Run: headless pygame with SDL's dummy video driver; simulated clock (each Clock.tick advances the game by its frame time, no real sleeping); random seed 0; keys injected as events and as key.get_pressed() state; no mouse input.
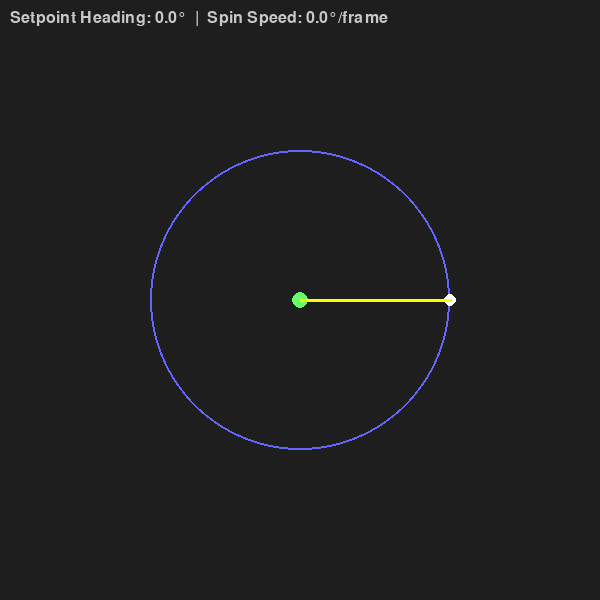
Frame 1 of 4 · flips 1–60 · no input
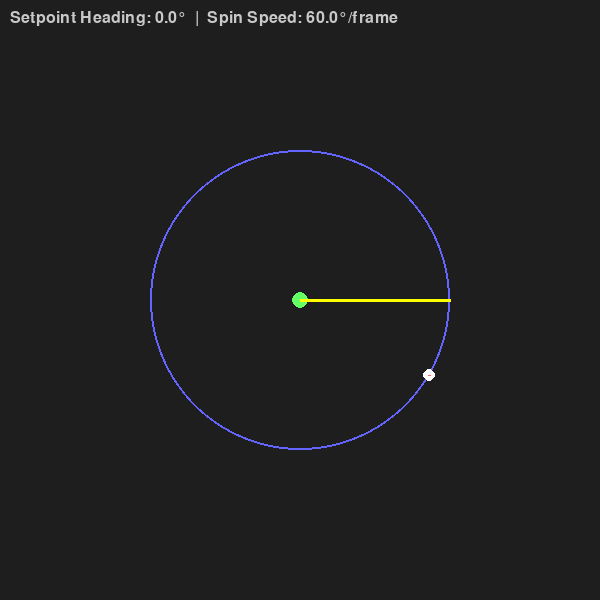
Frame 2 of 4 · flips 61–180 · tapped SPACE, RETURN · held RIGHT (→), D
Frame 3 of 4 · flips 181–300 · held DOWN (↓), S · screen unchanged from frame 2, image omitted
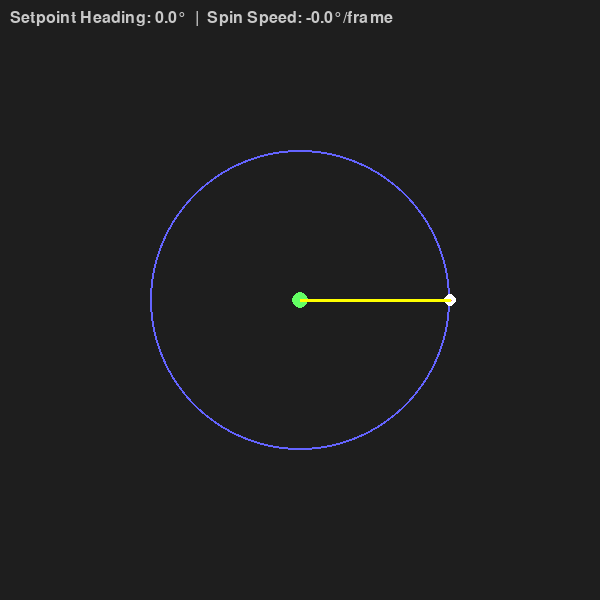
Frame 4 of 4 · flips 301–420 · held LEFT (←), A, UP (↑), W

The pygame program that drew these frames:

import pygame
import math

pygame.init()
width, height = 600, 600
screen = pygame.display.set_mode((width, height))
clock = pygame.time.Clock()
font = pygame.font.SysFont(None, 24)

center = (width // 2, height // 2)
radius = 150
num_points = 1

angle_step = math.radians(2)  # rotation step for Q/E keys on setpoint heading

# Spin variables
spin_angle = 0.0
spin_speed = 0.0  # radians per frame, adjustable with A/D
spin_speed_step = math.radians(0.5)  # how much spin_speed changes per key press
translate_power = 0.0

setpoint_heading = 0.0  # controlled with Q/E

def angle_diff(a, b):
    diff = a - b
    while diff > math.pi:
        diff -= 2 * math.pi
    while diff < -math.pi:
        diff += 2 * math.pi
    return diff

running = True
while running:
    screen.fill((30, 30, 30))

    for event in pygame.event.get():
        if event.type == pygame.QUIT:
            running = False

    keys = pygame.key.get_pressed()
    # Adjust setpoint heading with Q/E
    if keys[pygame.K_q]:
        setpoint_heading -= angle_step
    if keys[pygame.K_e]:
        setpoint_heading += angle_step
    setpoint_heading %= 2 * math.pi

    # Adjust spin speed and motor power with A/D and W/S
    if keys[pygame.K_a]:
        spin_speed -= spin_speed_step
    if keys[pygame.K_d]:
        spin_speed += spin_speed_step
    if keys[pygame.K_w]:
        translate_power = 100
    else:
        translate_power = 0

    # Update spin angle
    spin_angle += spin_speed
    spin_angle %= 2 * math.pi

    # Calculate points rotated by spin_angle
    point_angles = [(i * (2 * math.pi / num_points) + spin_angle) % (2 * math.pi) for i in range(num_points)]

    pygame.draw.circle(screen, (100, 100, 255), center, radius, 2)

    # Offset the heading by 180 degrees for vector calculation
    offset_heading = (setpoint_heading + math.pi) % (2 * math.pi)

    # Sum vector components for net force
    sum_fx = 0
    sum_fy = 0

    for angle in point_angles:
        x = center[0] + radius * math.cos(angle)
        y = center[1] + radius * math.sin(angle)

        diff = angle_diff(angle, offset_heading)

        mag = math.sin(diff)
        if mag < 0:
            mag = 0  # one direction only

        tangent_angle = angle + math.pi / 2
        tx = math.cos(tangent_angle)
        ty = math.sin(tangent_angle)

        fx = mag * translate_power * tx
        fy = mag * translate_power * ty

        sum_fx += fx
        sum_fy += fy

        pygame.draw.circle(screen, (255, 255, 255), (int(x), int(y)), 6)
        pygame.draw.line(screen, (255, 100, 100), (x, y), (x + fx, y + fy), 3)

    # Draw the net force vector from the center
    net_scale = 1.5  # scaling factor for display
    net_fx = sum_fx * net_scale
    net_fy = sum_fy * net_scale
    pygame.draw.line(screen, (100, 255, 100), center, (center[0] + net_fx, center[1] + net_fy), 5)
    pygame.draw.circle(screen, (100, 255, 100), (int(center[0] + net_fx), int(center[1] + net_fy)), 8)

    sp_x = center[0] + radius * math.cos(setpoint_heading)
    sp_y = center[1] + radius * math.sin(setpoint_heading)
    pygame.draw.line(screen, (255, 255, 0), center, (sp_x, sp_y), 3)

    text = font.render(
        f'Setpoint Heading: {math.degrees(setpoint_heading):.1f}°  |  Spin Speed: {math.degrees(spin_speed):.1f}°/frame',
        True, (200, 200, 200)
    )
    screen.blit(text, (10, 10))

    pygame.display.flip()
    clock.tick(60)

pygame.quit()
